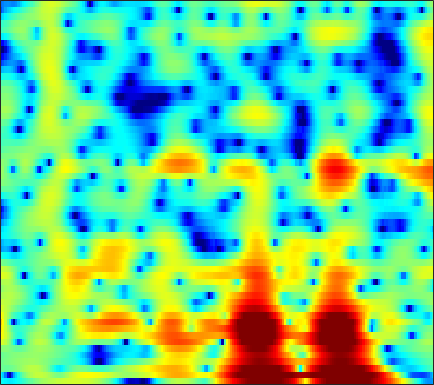

The table this chart was drawn from, first rows:
-5.2213, -5.7015, -6.2207, -6.5504, -6.6364, -6.5177, -6.1634, -5.7834, -5.1625, -4.4688, -3.7299, -3.1747, -2.4563, -1.7621, -1.2645, -0.65294, -0.10058, 0.27456, 0.71933, 1.1188, 1.4819, 1.7289, 2.0242, 2.2874
-6.174, -8.21, -11.97, -18.04, -21.34, -14.67, -9.773, -7.249, -4.717, -2.783, -1.25, -0.3029, 0.7412, 1.572, 2.06, 2.552, 2.869, 2.997, 3.023, 2.884, 2.587, 2.269, 1.728, 1.1
-0.9005, -1.022, -1.134, -1.143, -1.063, -0.8313, -0.4671, -0.131, 0.368, 0.889, 1.38, 1.713, 2.088, 2.369, 2.507, 2.581, 2.514, 2.366, 2.025, 1.503, 0.7736, 0.08214, -1.042, -2.413
-0.8879, -0.7246, -0.5188, -0.3162, -0.1646, 0.03911, 0.2478, 0.4021, 0.6044, 0.798, 0.9745, 1.087, 1.208, 1.285, 1.307, 1.283, 1.195, 1.086, 0.8833, 0.6143, 0.2833, 0.002622, -0.4046, -0.8343
-1.148, -0.8964, -0.6224, -0.4061, -0.2731, -0.122, 0.004916, 0.08761, 0.21, 0.3366, 0.4717, 0.5745, 0.707, 0.8244, 0.8913, 0.9494, 0.9647, 0.9442, 0.8742, 0.7494, 0.5768, 0.4198, 0.1747, -0.1025
0.1838, 0.2802, 0.2289, 0.007579, -0.2382, -0.628, -1.012, -1.256, -1.419, -1.354, -1.067, -0.755, -0.2684, 0.2339, 0.5795, 0.9652, 1.239, 1.366, 1.433, 1.378, 1.211, 1.022, 0.698, 0.3203
4.176, 3.664, 2.719, 1.405, 0.1333, -2.054, -5.104, -8.239, -13.24, -11.58, -6.817, -4.263, -1.836, -0.1275, 0.8202, 1.757, 2.367, 2.63, 2.748, 2.599, 2.192, 1.721, 0.8633, -0.2764
5.826, 4.962, 3.659, 2.186, 0.9849, -0.6946, -2.319, -3.403, -4.295, -4.313, -3.55, -2.729, -1.548, -0.445, 0.2508, 0.9833, 1.491, 1.711, 1.793, 1.611, 1.14, 0.5705, -0.504, -1.994
6.294, 5.066, 3.301, 1.424, -0.01838, -1.669, -2.894, -3.419, -3.626, -3.447, -3.06, -2.71, -2.148, -1.491, -0.9663, -0.2821, 0.3462, 0.7368, 1.114, 1.277, 1.194, 0.9312, 0.3509, -0.4884
7.377, 5.695, 2.912, -0.8275, -4.708, -13.73, -21.03, -11.8, -7.652, -6.068, -5.665, -5.893, -6.422, -6.458, -5.689, -3.827, -1.779, -0.4076, 1.046, 2.072, 2.695, 2.905, 2.86, 2.458
5.697, 4.619, 3.002, 1.272, -0.06903, -1.669, -2.839, -3.453, -4.188, -5.182, -6.478, -7.8, -10.03, -11.68, -10.93, -8.116, -5.326, -3.608, -1.812, -0.5167, 0.4236, 0.9444, 1.417, 1.65
3.98, 3.505, 2.81, 2.049, 1.457, 0.6556, -0.1398, -0.7243, -1.493, -2.249, -2.99, -3.496, -4.076, -4.438, -4.539, -4.449, -4.122, -3.792, -3.265, -2.669, -2.046, -1.552, -0.9039, -0.2909
2.924, 2.861, 2.668, 2.413, 2.172, 1.765, 1.274, 0.8639, 0.2862, -0.3249, -1.015, -1.562, -2.286, -3.037, -3.621, -4.403, -5.193, -5.741, -6.314, -6.425, -5.918, -5.189, -3.929, -2.569
1.649, 2.018, 2.324, 2.432, 2.395, 2.225, 1.909, 1.592, 1.079, 0.4692, -0.2243, -0.8073, -1.685, -2.741, -3.675, -5.214, -7.281, -9.416, -13.89, -24.87, -19.25, -12.62, -7.824, -4.645
0.4421, 1.118, 1.695, 1.919, 1.903, 1.688, 1.306, 0.9203, 0.2873, -0.3864, -1.037, -1.533, -2.201, -2.888, -3.428, -4.237, -5.126, -5.815, -6.657, -7.065, -6.682, -5.927, -4.543, -2.982
1.783, 2.132, 2.296, 2.19, 1.911, 1.263, 0.3216, -0.5472, -1.861, -3.229, -4.355, -4.799, -4.822, -4.382, -3.997, -3.542, -3.249, -3.13, -3.039, -3.005, -2.981, -2.931, -2.737, -2.312
4.212, 4.145, 3.852, 3.303, 2.715, 1.625, 0.08548, -1.437, -4.198, -8.619, -17.95, -26.11, -11.36, -6.622, -4.556, -2.76, -1.698, -1.248, -1.031, -1.242, -1.933, -2.811, -4.645, -7.467
3.255, 2.994, 2.528, 1.925, 1.386, 0.5334, -0.4764, -1.336, -2.533, -3.655, -4.443, -4.592, -4.109, -3.189, -2.446, -1.546, -0.8713, -0.5388, -0.3722, -0.5309, -1.034, -1.645, -2.812, -4.097
-0.1671, -0.5593, -1.047, -1.553, -1.941, -2.404, -2.799, -3.046, -3.251, -3.265, -3.154, -2.942, -2.551, -2.082, -1.7, -1.197, -0.7388, -0.4399, -0.1341, 0.08415, 0.2278, 0.2936, 0.4011, 0.5922
-4.663, -5.019, -5.472, -6.032, -6.538, -7.173, -7.477, -7.336, -6.719, -5.781, -4.725, -3.976, -3.124, -2.414, -1.95, -1.436, -0.9879, -0.6767, -0.2316, 0.2542, 0.774, 1.18, 1.746, 2.293
-10.58, -9.529, -9.201, -9.906, -11.2, -14.77, -22.7, -22.5, -13.57, -9.037, -6.232, -4.816, -3.55, -2.811, -2.545, -2.48, -2.587, -2.641, -2.404, -1.667, -0.5213, 0.465, 1.728, 2.827
-9.585, -8.583, -7.725, -7.546, -7.721, -8.144, -8.351, -7.885, -6.625, -5.005, -3.563, -2.793, -2.189, -2.145, -2.568, -3.86, -6.382, -9.726, -17.59, -10.9, -4.719, -1.803, 0.893, 2.742
-6.239, -5.932, -5.4, -4.887, -4.534, -4.041, -3.521, -3.071, -2.426, -1.788, -1.228, -0.9206, -0.6945, -0.7681, -1.034, -1.677, -2.567, -3.216, -3.556, -2.825, -1.294, -0.04312, 1.432, 2.587
-7.268, -6.664, -5.927, -5.112, -4.496, -3.716, -2.939, -2.41, -1.725, -1.101, -0.582, -0.2404, 0.1058, 0.3395, 0.4554, 0.5383, 0.5867, 0.6549, 0.8307, 1.116, 1.494, 1.794, 2.153, 2.398
-10.6, -9.569, -8.148, -6.792, -5.836, -4.653, -3.574, -2.839, -1.97, -1.194, -0.5215, -0.0661, 0.4508, 0.8998, 1.191, 1.529, 1.823, 2.019, 2.246, 2.431, 2.551, 2.585, 2.539, 2.337
-15.55, -13.48, -10.96, -8.791, -7.402, -5.773, -4.435, -3.562, -2.548, -1.697, -0.9343, -0.4271, 0.1981, 0.7818, 1.183, 1.685, 2.14, 2.433, 2.751, 2.975, 3.082, 3.075, 2.924, 2.592
-19, -15.51, -12, -9.337, -7.782, -6.149, -4.879, -4.141, -3.339, -2.691, -2.12, -1.706, -1.087, -0.4099, 0.1412, 0.8962, 1.615, 2.11, 2.678, 3.107, 3.379, 3.468, 3.415, 3.168
-12.25, -10.62, -8.631, -7.058, -6.098, -5.177, -4.618, -4.409, -4.458, -4.713, -5.071, -5.172, -4.84, -3.858, -2.798, -1.288, 0.1359, 1.072, 2.122, 2.928, 3.492, 3.758, 3.918, 3.845
-5.365, -4.875, -4.246, -3.782, -3.534, -3.441, -3.707, -4.17, -5.304, -7.25, -10.64, -15.2, -22.32, -12.01, -7.751, -4.11, -1.565, -0.131, 1.352, 2.451, 3.251, 3.667, 4.011, 4.108
-1.6, -1.535, -1.496, -1.501, -1.624, -1.888, -2.357, -2.861, -3.728, -4.891, -6.163, -6.962, -7.152, -6.167, -4.94, -3.224, -1.675, -0.6283, 0.5249, 1.482, 2.25, 2.715, 3.168, 3.432
0.1496, 0.004872, -0.2546, -0.5524, -0.7977, -1.14, -1.436, -1.663, -1.94, -2.21, -2.466, -2.557, -2.655, -2.583, -2.485, -2.24, -1.901, -1.59, -1.041, -0.3569, 0.3776, 0.9457, 1.632, 2.202
1.021, 0.6569, -0.0318, -0.9761, -1.615, -2.266, -2.377, -2.113, -1.576, -1.021, -0.6827, -0.6427, -0.8617, -1.418, -2.064, -3.213, -4.481, -5.288, -5.394, -4.399, -2.868, -1.74, -0.3629, 0.8365
1.235, 0.7637, -0.5377, -2.899, -5.905, -12.79, -12.1, -6.772, -2.691, -0.4196, 0.8003, 1.116, 0.9712, 0.0469, -1.172, -3.929, -8.514, -14.86, -18.55, -10.36, -6.944, -5.552, -3.941, -2.094
0.3971, 0.4629, -0.05492, -1.043, -2.005, -3.014, -2.808, -1.917, -0.3619, 0.8825, 1.696, 1.981, 1.935, 1.385, 0.6628, -0.6484, -2.215, -3.427, -4.756, -6.036, -8.1, -11.18, -24.65, -12.71
-0.8176, -0.5093, -0.2981, -0.2803, -0.2883, -0.2268, -0.05663, 0.1856, 0.5515, 0.9416, 1.219, 1.356, 1.344, 1.155, 0.8725, 0.3908, -0.2725, -0.8026, -1.618, -2.495, -3.413, -3.972, -4.213, -3.496
-1.981, -1.683, -1.357, -1.143, -1.023, -0.8936, -0.7653, -0.6482, -0.4709, -0.2545, -0.03314, 0.1141, 0.2826, 0.3953, 0.4401, 0.4194, 0.3448, 0.2573, 0.09865, -0.05747, -0.1596, -0.1884, -0.09903, 0.127
-2.937, -2.663, -2.473, -2.402, -2.434, -2.542, -2.642, -2.692, -2.632, -2.438, -2.079, -1.747, -1.23, -0.7135, -0.3368, 0.1043, 0.4981, 0.7338, 1.014, 1.234, 1.418, 1.536, 1.677, 1.796
-3.189, -3.087, -3.224, -3.646, -4.133, -4.966, -5.912, -6.552, -7.017, -6.754, -5.829, -4.892, -3.586, -2.355, -1.529, -0.5353, 0.297, 0.8379, 1.449, 1.941, 2.316, 2.534, 2.729, 2.827
-2.514, -2.633, -3.087, -3.991, -5.016, -6.977, -10.05, -13.54, -21.69, -18.28, -11.76, -8.781, -6.021, -3.954, -2.693, -1.259, -0.05712, 0.7302, 1.613, 2.325, 2.862, 3.149, 3.377, 3.432
-1.059, -1.121, -1.502, -2.265, -3.112, -4.62, -6.542, -8.03, -9.533, -9.667, -8.605, -7.502, -6.065, -4.603, -3.503, -2.042, -0.6045, 0.3952, 1.569, 2.524, 3.237, 3.588, 3.82, 3.767
0.6973, 0.8754, 0.7934, 0.3903, -0.09294, -0.9605, -1.982, -2.819, -3.979, -5.095, -6.237, -7.085, -7.981, -7.941, -6.916, -4.694, -2.299, -0.6951, 1.094, 2.477, 3.455, 3.927, 4.213, 4.08
1.293, 1.546, 1.618, 1.412, 1.084, 0.4307, -0.4503, -1.284, -2.634, -4.35, -6.648, -9.077, -14.2, -22.03, -15.34, -8.649, -4.583, -2.383, -0.1296, 1.532, 2.714, 3.322, 3.758, 3.775
0.6294, 0.8135, 0.8807, 0.7301, 0.4671, -0.06375, -0.8164, -1.518, -2.601, -3.875, -5.235, -6.213, -7.252, -7.558, -7.146, -5.888, -4.204, -2.894, -1.222, 0.2252, 1.402, 2.086, 2.712, 3.017
-0.02754, 0.1348, 0.184, 0.03912, -0.1899, -0.6596, -1.317, -1.915, -2.855, -3.915, -5.033, -5.852, -6.758, -7.257, -7.198, -6.447, -5.116, -3.877, -2.184, -0.6, 0.7424, 1.562, 2.401, 2.942
-0.7153, -0.5305, -0.462, -0.5848, -0.7957, -1.249, -1.881, -2.468, -3.444, -4.638, -6.149, -7.57, -10.06, -13.41, -15.68, -13.56, -8.956, -6.104, -3.13, -0.8518, 0.891, 1.894, 2.892, 3.537
-2.211, -2.025, -1.929, -2.019, -2.223, -2.657, -3.254, -3.808, -4.642, -5.588, -6.692, -7.661, -9.261, -11.04, -11.73, -10.17, -6.936, -4.539, -1.853, 0.2683, 1.894, 2.825, 3.708, 4.224
-5.027, -4.771, -4.596, -4.664, -4.894, -5.433, -6.234, -6.964, -7.878, -8.45, -8.411, -8.037, -7.19, -6.148, -5.221, -3.763, -2.118, -0.8559, 0.7421, 2.137, 3.252, 3.894, 4.46, 4.687
-9.385, -8.737, -8.164, -7.978, -8.116, -8.798, -10.25, -12, -15.85, -21.34, -16.92, -12.52, -8.438, -5.515, -3.769, -1.797, -0.1116, 0.9864, 2.265, 3.306, 4.1, 4.516, 4.82, 4.814
-14.88, -13.44, -12, -11.04, -10.59, -10.45, -10.84, -11.4, -12.37, -12.74, -11.26, -9.321, -6.581, -4.179, -2.621, -0.8473, 0.6462, 1.595, 2.661, 3.493, 4.098, 4.389, 4.561, 4.465
-18.41, -17.06, -15.24, -13.42, -12.12, -10.7, -9.517, -8.788, -7.906, -6.954, -5.844, -4.91, -3.579, -2.24, -1.278, -0.08891, 0.9748, 1.686, 2.505, 3.17, 3.658, 3.899, 4.042, 3.968
-24.09, -24.06, -19.69, -15.31, -12.75, -10.08, -8.034, -6.814, -5.453, -4.298, -3.311, -2.642, -1.839, -1.083, -0.5516, 0.137, 0.8104, 1.312, 1.964, 2.57, 3.083, 3.382, 3.625, 3.664
-17.23, -17.18, -14.71, -11.44, -9.303, -6.969, -5.142, -4.037, -2.862, -2, -1.393, -1.094, -0.8814, -0.8458, -0.8761, -0.883, -0.6963, -0.3468, 0.3928, 1.302, 2.201, 2.775, 3.337, 3.625
-6.543, -6.295, -5.575, -4.54, -3.702, -2.55, -1.529, -0.8773, -0.2132, 0.1784, 0.2651, 0.09567, -0.4899, -1.611, -2.864, -5.127, -7.227, -6.977, -4.223, -1.334, 0.8393, 2.016, 3.085, 3.663
-2.797, -2.569, -2.089, -1.495, -1.011, -0.3586, 0.2375, 0.6185, 0.985, 1.149, 1.037, 0.732, -0.04903, -1.366, -2.833, -5.571, -8.566, -8.382, -4.881, -1.644, 0.6377, 1.817, 2.824, 3.28
-3.733, -3.381, -2.812, -2.179, -1.671, -1.048, -0.4694, -0.09852, 0.2986, 0.5649, 0.6778, 0.6541, 0.4673, 0.1436, -0.1532, -0.4961, -0.5754, -0.3629, 0.2694, 1.11, 1.918, 2.397, 2.769, 2.772
-7.95, -7.069, -5.943, -4.918, -4.231, -3.412, -2.684, -2.198, -1.607, -1.088, -0.6301, -0.3292, 0.02826, 0.3336, 0.5568, 0.8663, 1.236, 1.547, 1.996, 2.439, 2.799, 2.982, 3.047, 2.857
-13.75, -11.56, -9.567, -8.223, -7.52, -6.727, -6.028, -5.468, -4.666, -3.832, -3.016, -2.431, -1.681, -0.9661, -0.4339, 0.2783, 0.9767, 1.488, 2.129, 2.687, 3.125, 3.345, 3.474, 3.398
-12.5, -11.56, -10.81, -10.68, -10.9, -11.34, -11.38, -10.79, -9.384, -7.81, -6.422, -5.555, -4.572, -3.626, -2.887, -1.794, -0.624, 0.2664, 1.382, 2.346, 3.116, 3.54, 3.903, 4.028
